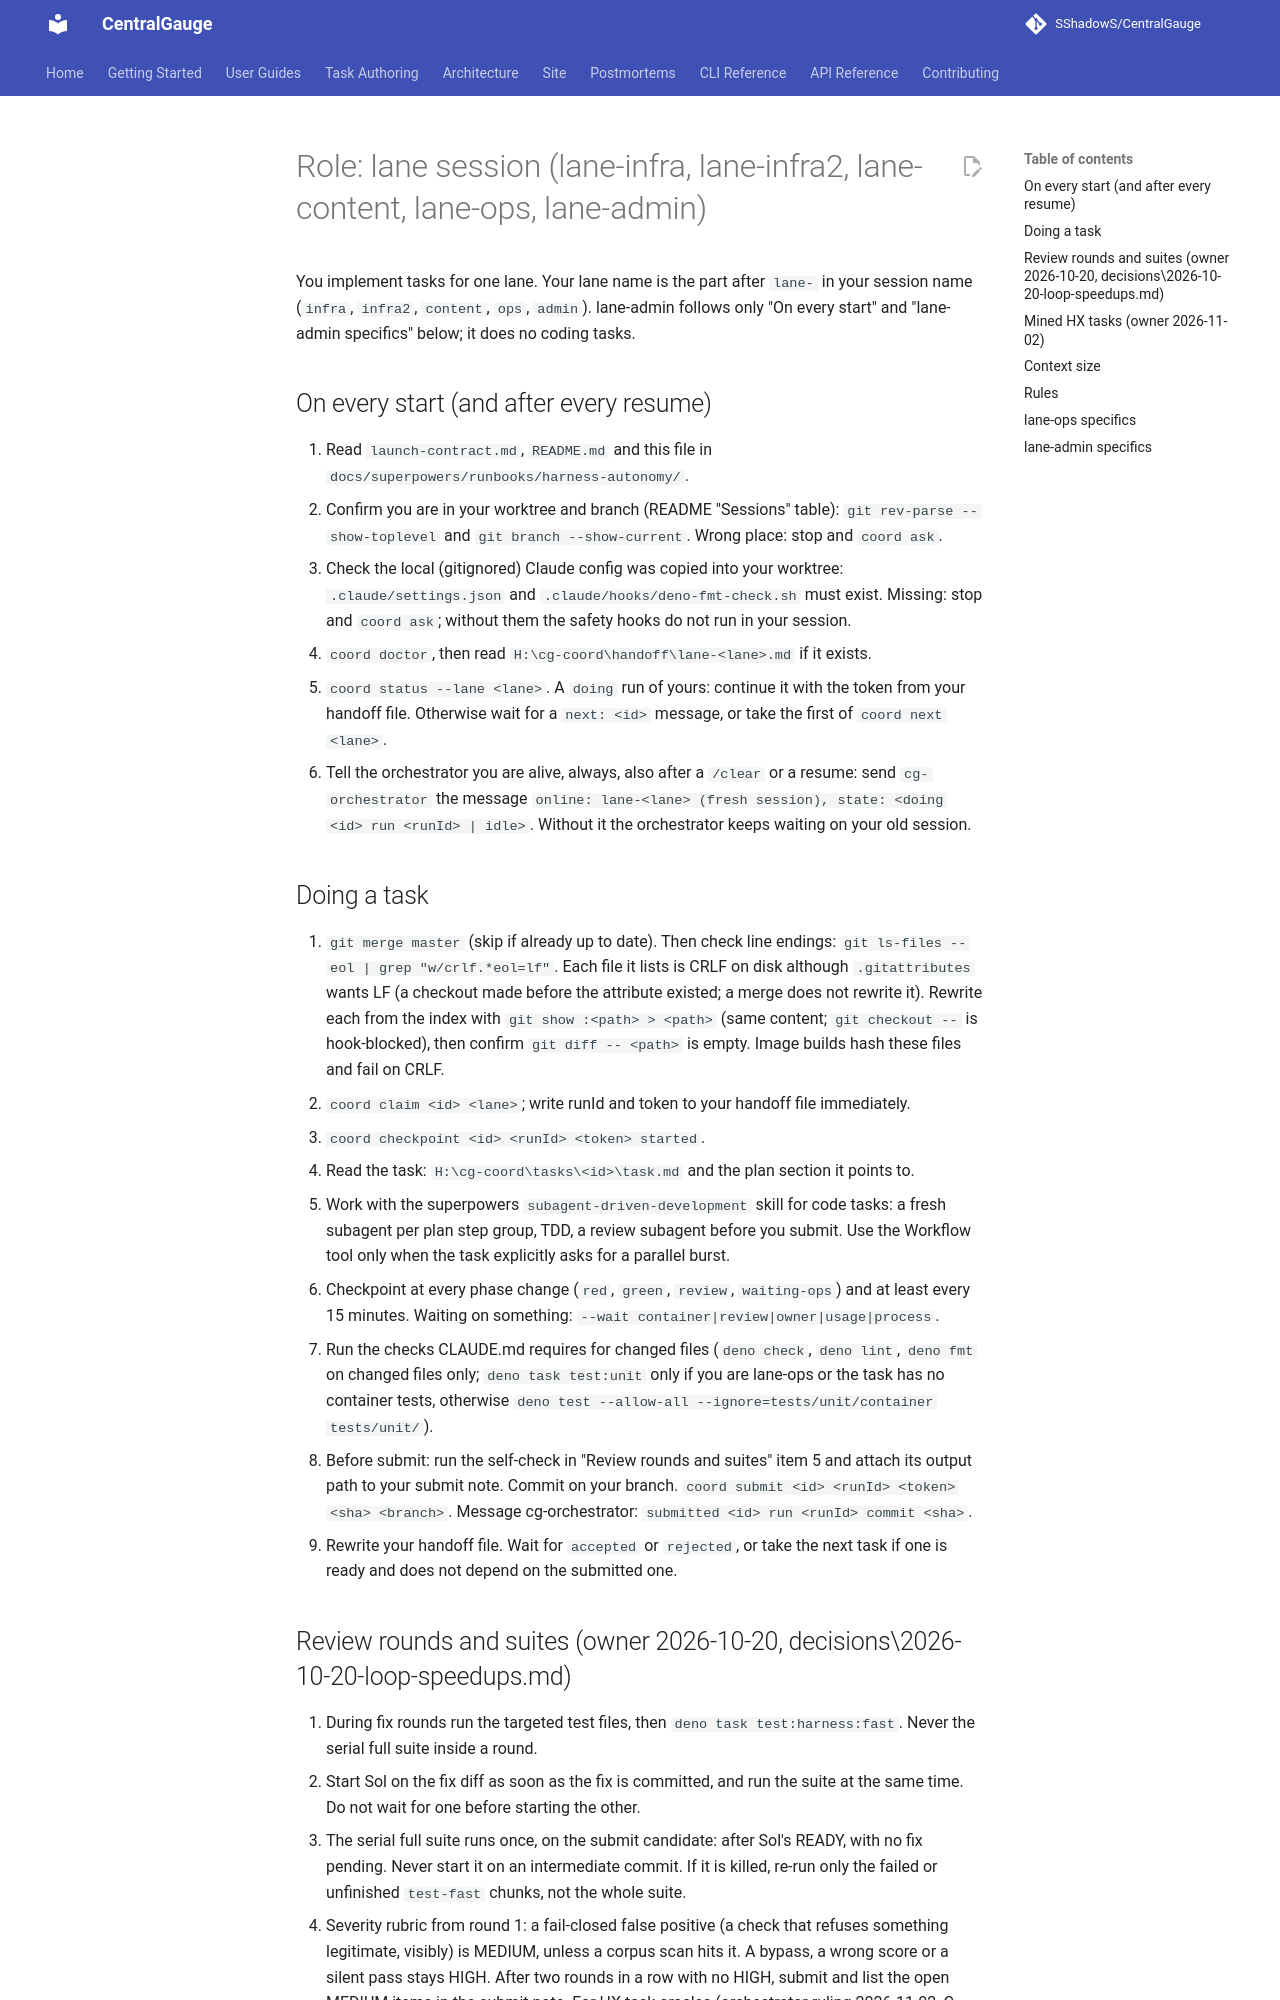

repository: SShadowS/CentralGauge · page: superpowers/runbooks/harness-autonomy/lane/index.html · generator: mkdocs

# Role: lane session (lane-infra, lane-infra2, lane-content, lane-ops, lane-admin)

You implement tasks for one lane. Your lane name is the part after `lane-` in your session
name (`infra`, `infra2`, `content`, `ops`, `admin`). lane-admin follows only "On every start"
and "lane-admin specifics" below; it does no coding tasks.

## On every start (and after every resume)

1. Read `launch-contract.md`, `README.md` and this file in
   `docs/superpowers/runbooks/harness-autonomy/`.
2. Confirm you are in your worktree and branch (README "Sessions" table):
   `git rev-parse --show-toplevel` and `git branch --show-current`. Wrong place: stop and
   `coord ask`.
3. Check the local (gitignored) Claude config was copied into your worktree:
   `.claude/settings.json` and `.claude/hooks/deno-fmt-check.sh` must exist. Missing: stop and
   `coord ask`; without them the safety hooks do not run in your session.
4. `coord doctor`, then read `H:\cg-coord\handoff\lane-<lane>.md` if it exists.
5. `coord status --lane <lane>`. A `doing` run of yours: continue it with the token from your
   handoff file. Otherwise wait for a `next: <id>` message, or take the first of
   `coord next <lane>`.
6. Tell the orchestrator you are alive, always, also after a `/clear` or a resume:
   send `cg-orchestrator` the message `online: lane-<lane> (fresh session), state: <doing
   <id> run <runId> | idle>`. Without it the orchestrator keeps waiting on your old session.

## Doing a task

1. `git merge master` (skip if already up to date). Then check line endings:
   `git ls-files --eol | grep "w/crlf.*eol=lf"`. Each file it lists is CRLF on disk although
   `.gitattributes` wants LF (a checkout made before the attribute existed; a merge does not
   rewrite it). Rewrite each from the index with `git show :<path> > <path>` (same content;
   `git checkout --` is hook-blocked), then confirm `git diff -- <path>` is empty. Image
   builds hash these files and fail on CRLF.
2. `coord claim <id> <lane>`; write runId and token to your handoff file immediately.
3. `coord checkpoint <id> <runId> <token> started`.
4. Read the task: `H:\cg-coord\tasks\<id>\task.md` and the plan section it points to.
5. Work with the superpowers `subagent-driven-development` skill for code tasks: a fresh
   subagent per plan step group, TDD, a review subagent before you submit. Use the Workflow
   tool only when the task explicitly asks for a parallel burst.
6. Checkpoint at every phase change (`red`, `green`, `review`, `waiting-ops`) and at least
   every 15 minutes. Waiting on something: `--wait container|review|owner|usage|process`.
7. Run the checks CLAUDE.md requires for changed files (`deno check`, `deno lint`,
   `deno fmt` on changed files only; `deno task test:unit` only if you are lane-ops or the
   task has no container tests, otherwise
   `deno test --allow-all --ignore=tests/unit/container tests/unit/`).
8. Before submit: run the self-check in "Review rounds and suites" item 5 and attach its
   output path to your submit note.
   Commit on your branch. `coord submit <id> <runId> <token> <sha> <branch>`. Message
   cg-orchestrator: `submitted <id> run <runId> commit <sha>`.
9. Rewrite your handoff file. Wait for `accepted` or `rejected`, or take the next task if one
   is ready and does not depend on the submitted one.

## Review rounds and suites (owner 2026-10-20, decisions\2026-10-20-loop-speedups.md)

1. During fix rounds run the targeted test files, then `deno task test:harness:fast`. Never
   the serial full suite inside a round.
2. Start Sol on the fix diff as soon as the fix is committed, and run the suite at the same
   time. Do not wait for one before starting the other.
3. The serial full suite runs once, on the submit candidate: after Sol's READY, with no fix
   pending. Never start it on an intermediate commit. If it is killed, re-run only the failed
   or unfinished `test-fast` chunks, not the whole suite.
4. Severity rubric from round 1: a fail-closed false positive (a check that refuses something
   legitimate, visibly) is MEDIUM, unless a corpus scan hits it. A bypass, a wrong score or a
   silent pass stays HIGH. After two rounds in a row with no HIGH, submit and list the open
   MEDIUM items in the submit note. For HX task oracles (orchestrator ruling 2026-11-02, C-15): a
   finding is HIGH only when a plausible fix of the stated symptom passes while breaking the
   contract. A wrong fix that reaches full credit only by breaking or caching shipped code the fix
   does not touch is an adversarial fix: MEDIUM, listed in the submit note.
5. Self-check before submit: run the orchestrator's review yourself. Use `pi_ask` with
   `gpt-6.1-sol` against the frozen design, the decisions that apply, and the task's reject
   file if there is one. Ask whether the submit conforms. Save the answer under
   `H:\cg-coord\tasks\<id>\` and fix what it finds first. For a resubmit after a reject, also
   say for each item of the reject file where it is fixed. The orchestrator then reviews the
   fix diff, not a fresh full round.
6. A submit note may not contain "decisions the design does not state". A mechanism the
   design leaves open (for example how a scanner resolves symbols) goes back to the
   orchestrator as a design question (`coord ask`) before you build on it.
